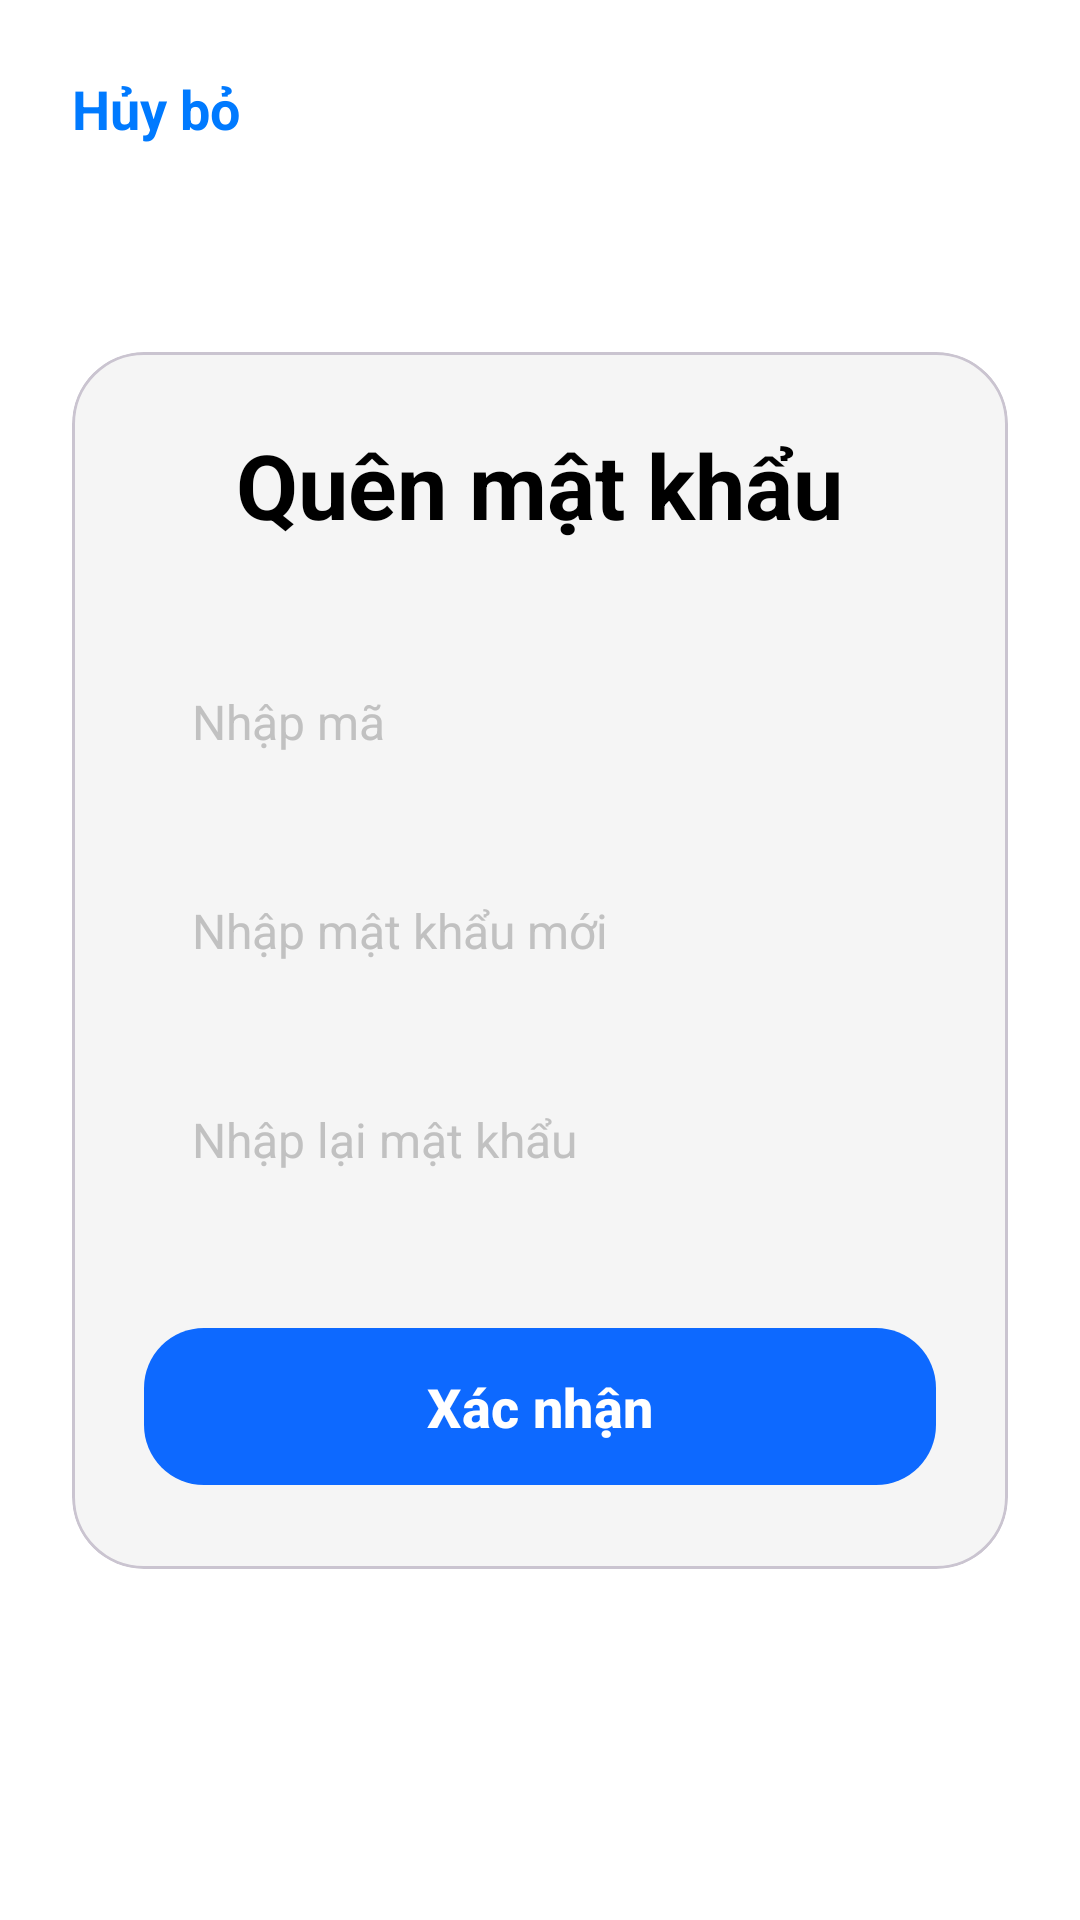

This screen was rendered from an Android layout file. Write that file and the resources it references.
<!-- AndroidManifest.xml: application theme Theme.AppQuanLyLichTrinh -->
<!-- res/layout/activity_reset_password.xml -->
<?xml version="1.0" encoding="utf-8"?>
<androidx.constraintlayout.widget.ConstraintLayout
    xmlns:android="http://schemas.android.com/apk/res/android"
    xmlns:app="http://schemas.android.com/apk/res-auto"
    xmlns:tools="http://schemas.android.com/tools"
    android:layout_width="match_parent"
    android:layout_height="match_parent"
    android:background="@android:color/white"
    android:padding="24dp"
    tools:context=".ResetPasswordActivity">

    
    <TextView
        android:id="@+id/tvCancel"
        android:layout_width="wrap_content"
        android:layout_height="wrap_content"
        android:text="Hủy bỏ"
        android:textColor="#007AFF"
        android:textSize="18sp"
        android:textStyle="bold"
        app:layout_constraintStart_toStartOf="parent"
        app:layout_constraintTop_toTopOf="parent" />

    
    <com.google.android.material.card.MaterialCardView
        android:layout_width="match_parent"
        android:layout_height="wrap_content"
        app:cardBackgroundColor="#F5F5F5"
        app:cardCornerRadius="24dp"
        app:cardElevation="0dp"
        app:layout_constraintTop_toTopOf="parent"
        app:layout_constraintBottom_toBottomOf="parent"
        app:layout_constraintStart_toStartOf="parent"
        app:layout_constraintEnd_toEndOf="parent">

        <LinearLayout
            android:layout_width="match_parent"
            android:layout_height="wrap_content"
            android:orientation="vertical"
            android:padding="24dp">

            
            <TextView
                android:layout_width="wrap_content"
                android:layout_height="wrap_content"
                android:layout_gravity="center_horizontal"
                android:layout_marginBottom="32dp"
                android:text="Quên mật khẩu"
                android:textColor="@android:color/black"
                android:textSize="30sp"
                android:textStyle="bold" />

            
            <EditText
                android:id="@+id/etVerificationCode"
                android:layout_width="match_parent"
                android:layout_height="wrap_content"
                android:layout_marginBottom="16dp"
                android:background="@drawable/login_edittext_background"
                android:hint="Nhập mã"
                android:inputType="number"
                android:padding="16dp"
                android:textColorHint="#C1C1C1"
                android:textSize="16sp" />

            
            <EditText
                android:id="@+id/etNewPassword"
                android:layout_width="match_parent"
                android:layout_height="wrap_content"
                android:layout_marginBottom="16dp"
                android:background="@drawable/login_edittext_background"
                android:hint="Nhập mật khẩu mới"
                android:inputType="textPassword"
                android:padding="16dp"
                android:textColorHint="#C1C1C1"
                android:textSize="16sp" />

            
            <EditText
                android:id="@+id/etConfirmPassword"
                android:layout_width="match_parent"
                android:layout_height="wrap_content"
                android:layout_marginBottom="32dp"
                android:background="@drawable/login_edittext_background"
                android:hint="Nhập lại mật khẩu"
                android:inputType="textPassword"
                android:padding="16dp"
                android:textColorHint="#C1C1C1"
                android:textSize="16sp" />

            
            <com.google.android.material.button.MaterialButton
                android:id="@+id/btnConfirm"
                android:layout_width="match_parent"
                android:layout_height="wrap_content"
                android:paddingVertical="14dp"
                android:text="Xác nhận"
                android:textAllCaps="false"
                android:textColor="@android:color/white"
                android:textSize="18sp"
                android:textStyle="bold"
                app:backgroundTint="#0D69FF"
                app:cornerRadius="20dp"
                app:elevation="0dp" />

        </LinearLayout>
    </com.google.android.material.card.MaterialCardView>

</androidx.constraintlayout.widget.ConstraintLayout>
<!-- resources referenced by this layout -->
<resources>
  <style name="Theme.AppQuanLyLichTrinh" parent="Base.Theme.AppQuanLyLichTrinh" />
  <style name="Base.Theme.AppQuanLyLichTrinh" parent="Theme.Material3.DayNight.NoActionBar">
          
  
          
          <item name="colorPrimary">@color/colorPrimary</item>
  
          
          <item name="colorOnPrimary">@color/white</item>
  
          
          <item name="colorSecondary">@color/colorPrimary</item>
          <item name="colorOnSecondary">@color/black</item>
  
          
          <item name="android:statusBarColor">?attr/colorPrimary</item>
      </style>
  <color name="colorPrimary">#4F00FF</color>
  <color name="white">#FFFFFFFF</color>
  <color name="black">#FF000000</color>
</resources>
